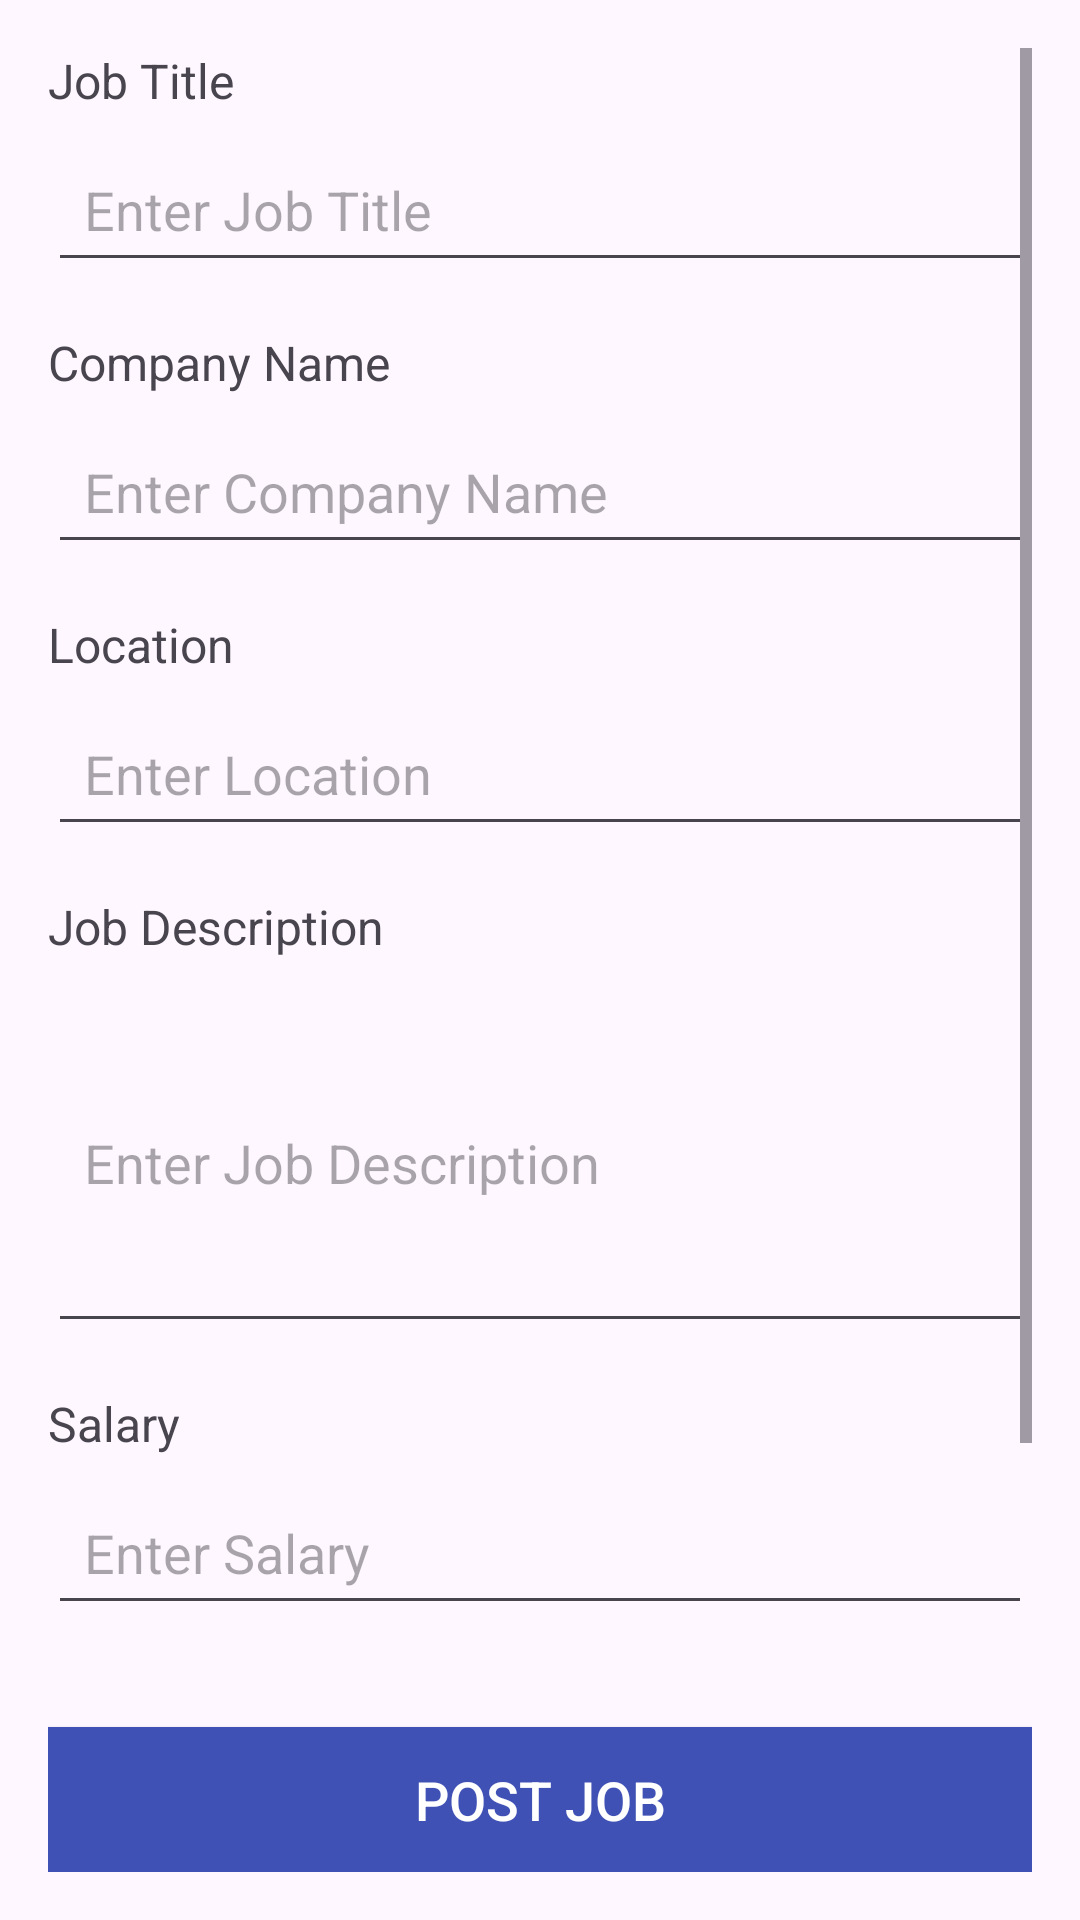

Layout XML and referenced resources for this Android screen:
<!-- AndroidManifest.xml: application theme Theme.Opportune -->
<!-- res/layout/activity_post_job.xml -->
<?xml version="1.0" encoding="utf-8"?>
<LinearLayout xmlns:android="http://schemas.android.com/apk/res/android"
              android:layout_width="match_parent"
              android:layout_height="match_parent"
              android:orientation="vertical"
              android:padding="16dp"
              android:gravity="center">

    

    
    <ScrollView
            android:layout_width="match_parent"
            android:layout_height="0dp"
            android:layout_weight="1">
        <LinearLayout
                android:layout_width="match_parent"
                android:layout_height="wrap_content"
                android:orientation="vertical">

            
            <TextView
                    android:id="@+id/job_title_label"
                    android:layout_width="wrap_content"
                    android:layout_height="wrap_content"
                    android:text="Job Title"
                    android:textSize="16sp"
                    android:paddingBottom="8dp"/>

            <EditText
                    android:id="@+id/job_title"
                    android:layout_width="match_parent"
                    android:layout_height="wrap_content"
                    android:hint="Enter Job Title"
                    android:inputType="text"
                    android:padding="12dp"
                    android:layout_marginBottom="16dp"/>

            
            <TextView
                    android:id="@+id/company_name_label"
                    android:layout_width="wrap_content"
                    android:layout_height="wrap_content"
                    android:text="Company Name"
                    android:textSize="16sp"
                    android:paddingBottom="8dp"/>

            <EditText
                    android:id="@+id/company_name"
                    android:layout_width="match_parent"
                    android:layout_height="wrap_content"
                    android:hint="Enter Company Name"
                    android:inputType="text"
                    android:padding="12dp"
                    android:layout_marginBottom="16dp"/>

            
            <TextView
                    android:id="@+id/location_label"
                    android:layout_width="wrap_content"
                    android:layout_height="wrap_content"
                    android:text="Location"
                    android:textSize="16sp"
                    android:paddingBottom="8dp"/>

            <EditText
                    android:id="@+id/location"
                    android:layout_width="match_parent"
                    android:layout_height="wrap_content"
                    android:hint="Enter Location"
                    android:inputType="text"
                    android:padding="12dp"
                    android:layout_marginBottom="16dp"/>

            
            <TextView
                    android:id="@+id/job_description_label"
                    android:layout_width="wrap_content"
                    android:layout_height="wrap_content"
                    android:text="Job Description"
                    android:textSize="16sp"
                    android:paddingBottom="8dp"/>

            <EditText
                    android:id="@+id/job_description"
                    android:layout_width="match_parent"
                    android:layout_height="wrap_content"
                    android:hint="Enter Job Description"
                    android:inputType="textMultiLine"
                    android:padding="12dp"
                    android:layout_marginBottom="16dp"
                    android:minHeight="120dp"
                    android:maxLines="5"/>

            
            <TextView
                    android:id="@+id/salary_label"
                    android:layout_width="wrap_content"
                    android:layout_height="wrap_content"
                    android:text="Salary"
                    android:textSize="16sp"
                    android:paddingBottom="8dp"/>

            <EditText
                    android:id="@+id/salary"
                    android:layout_width="match_parent"
                    android:layout_height="wrap_content"
                    android:hint="Enter Salary"
                    android:inputType="number"
                    android:padding="12dp"
                    android:layout_marginBottom="16dp"/>

            
            <TextView
                    android:id="@+id/ApplyLink_label"
                    android:layout_width="wrap_content"
                    android:layout_height="wrap_content"
                    android:text="Apply Link"
                    android:textSize="16sp"
                    android:paddingBottom="8dp"/>

            <EditText
                    android:id="@+id/ApplyLink"
                    android:layout_width="match_parent"
                    android:layout_height="wrap_content"
                    android:hint="Enter Apply Link"
                    android:padding="12dp"
                    android:layout_marginBottom="16dp"/>

        </LinearLayout>
    </ScrollView>
    <Button
            android:id="@+id/post_job_button"
            android:layout_width="match_parent"
            android:layout_height="wrap_content"
            android:text="Post Job"
            android:background="@color/primary"
            android:textColor="@android:color/white"
            android:textSize="18sp"
            android:padding="12dp"
            android:layout_marginTop="16dp" />

    
    <ProgressBar
            android:id="@+id/progress_bar"
            android:layout_width="wrap_content"
            android:layout_height="wrap_content"
            android:visibility="gone"
            android:layout_marginTop="16dp"
            android:indeterminate="true"
            android:layout_gravity="center" />

</LinearLayout>
<!-- resources referenced by this layout -->
<resources>
  <color name="primary">#3F51B5</color>
  <style name="Theme.Opportune" parent="Base.Theme.Opportune" />
  <style name="Base.Theme.Opportune" parent="Theme.Material3.DayNight.NoActionBar">
          
          
      </style>
</resources>
